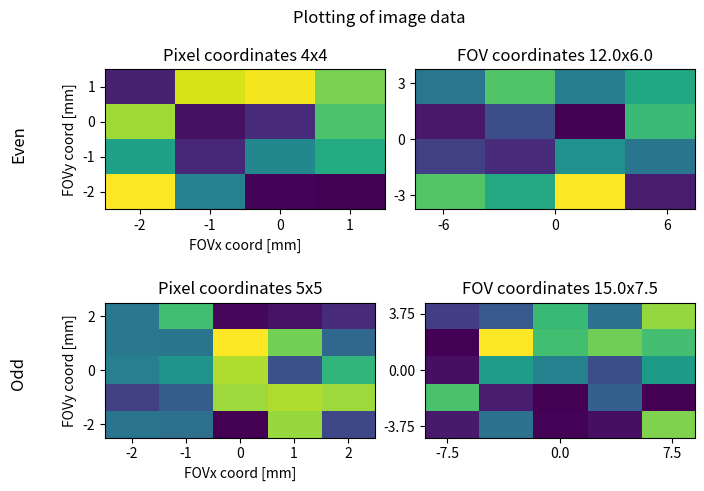

Write Python code to recreate this figure.
# %% [markdown]
# # Plotting example of data with non-isotropic voxel size

# Copyright 2023 Physikalisch-Technische Bundesanstalt
#
# Licensed under the Apache License, Version 2.0 (the "License");
#   you may not use this file except in compliance with the License.
#   You may obtain a copy of the License at
#       http://www.apache.org/licenses/LICENSE-2.0
#   Unless required by applicable law or agreed to in writing, software
#   distributed under the License is distributed on an "AS IS" BASIS,
#   WITHOUT WARRANTIES OR CONDITIONS OF ANY KIND, either express or implied.
#   See the License for the specific language governing permissions and
#   limitations under the License.

# %% [markdown]
# If you want to run this notebook in binder you need to still install the MRpro package.
# This only needs to be done once in a binder session. Open a terminal (File -> New -> Terminal) and run:
# ```
# pip install -e ".[notebook]"
# ```
# This will install the MRpro package. Any other required python packages should already be present in this
# docker image.

# %%
# Imports
import numpy as np
import matplotlib.pyplot as plt

# %% [markdown]
# ## Plotting of image data
# Plotting with matplotlib imshow needs special attention when plotting non-isotropic voxel data:
# - The extent is set such that coordinates are located in the center of the voxel
# - The coordinates can be either pixel coordinates or spatial coordinates

# %%
fig = plt.figure(constrained_layout=True)
fig.suptitle('Plotting of image data')
subfigs = fig.subfigures(nrows=2, ncols=1)

encoding_matrices = ((4, 4), (5, 5))
subfig_titles = ('Even', 'Odd')
res_x = 1.5
res_y = 3


for idx, encoding_matrix in enumerate(encoding_matrices):
    subfig = subfigs[idx]
    subfig.suptitle(f'%s' % subfig_titles[idx], ha='right', va='center', x=-0.05, y=0.5, rotation=90)

    axs = subfig.subplots(nrows=1, ncols=2)

    fov = tuple(l * r for l, r in zip(encoding_matrix, (res_y, res_x)))

    # the position of np.ceil and np.floor brackets are rather important.
    axs[0].imshow(np.random.rand(encoding_matrix[0], encoding_matrix[1]), interpolation=None,  extent=(-np.floor(encoding_matrix[1]/2)-0.5, np.ceil(encoding_matrix[1]/2)-0.5, -np.floor(encoding_matrix[0]/2)-0.5, np.ceil(encoding_matrix[0]/2)-0.5))
    axs[0].set_aspect(res_x / res_y)
    axs[0].set_title('Pixel coordinates %dx%d' % (encoding_matrix[0], encoding_matrix[1]))
    axs[0].set_ylabel('y coord [px]')
    axs[0].set_xlabel('x coord [px]')

    axs[1].imshow(np.random.rand(encoding_matrix[0], encoding_matrix[1]), interpolation=None, extent=(-fov[0]/2-res_y/2, fov[0]/2+res_y/2, -fov[1]/2-res_x/2, fov[1]/2+res_x/2))

    # axs[1].imshow(np.random.rand(encoding_matrix[0], encoding_matrix[1]), interpolation=None, extent=((-np.floor(encoding_matrix[1]/2)-0.5)*res_y, (np.ceil(encoding_matrix[1]/2)-0.5)*res_y, (-np.floor(encoding_matrix[0]/2)-0.5)*res_x, (np.ceil(encoding_matrix[0]/2)-0.5)*res_x))

    axs[1].set_xticks((-fov[0]/2, 0, fov[0]/2))
    axs[1].set_yticks((-fov[1]/2, 0, fov[1]/2))
    axs[1].set_title('FOV coordinates %.1fx%.1f' % (fov[0], fov[1]))
    axs[0].set_ylabel('FOVy coord [mm]')
    axs[0].set_xlabel('FOVx coord [mm]')

# %%
